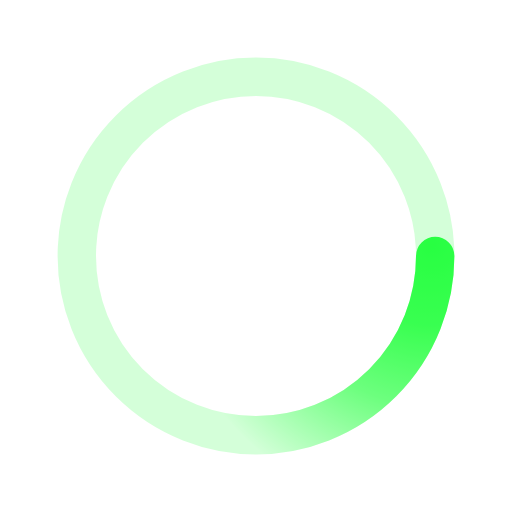
t = 0.00 s
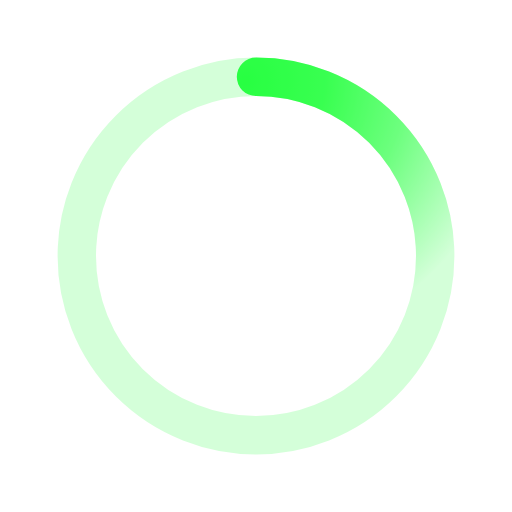
t = 0.50 s
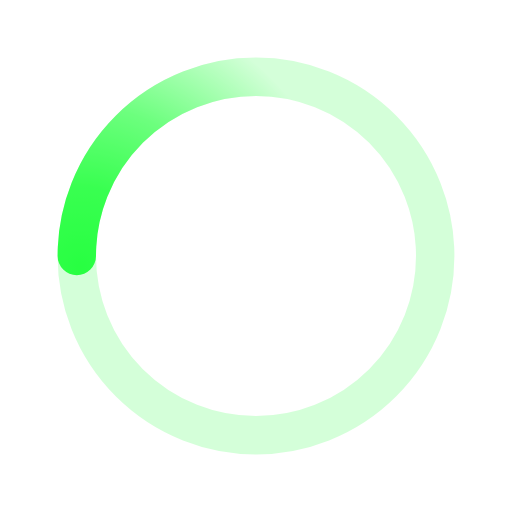
t = 1.00 s
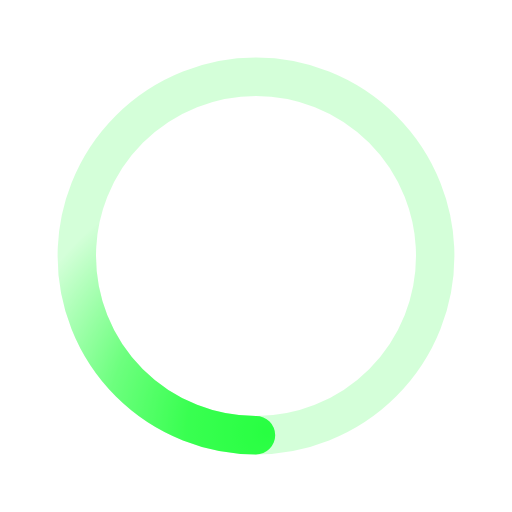
t = 1.50 s

The animated SVG that drew these frames (rendered in a browser with its animation timeline set to each time). Animation: 1 SMIL element (animateTransform=1); one cycle of 2.00 s, repeats indefinitely.

﻿<svg xmlns='http://www.w3.org/2000/svg' viewBox='0 0 200 200'><radialGradient id='a12' cx='.66' fx='.66' cy='.3125' fy='.3125' gradientTransform='scale(1.5)'><stop offset='0' stop-color='#28FF42' data-darkreader-inline-stopcolor='' style='--darkreader-inline-stopcolor: var(--darkreader-background-880088 #660566);'></stop><stop offset='.3' stop-color='#28FF42' stop-opacity='.9' data-darkreader-inline-stopcolor='' style='--darkreader-inline-stopcolor: var(--darkreader-background-880088 #660566);'></stop><stop offset='.6' stop-color='#28FF42' stop-opacity='.6' data-darkreader-inline-stopcolor='' style='--darkreader-inline-stopcolor: var(--darkreader-background-880088 #660566);'></stop><stop offset='.8' stop-color='#28FF42' stop-opacity='.3' data-darkreader-inline-stopcolor='' style='--darkreader-inline-stopcolor: var(--darkreader-background-880088 #660566);'></stop><stop offset='1' stop-color='#28FF42' stop-opacity='0' data-darkreader-inline-stopcolor='' style='--darkreader-inline-stopcolor: var(--darkreader-background-880088 #660566);'></stop></radialGradient><circle transform-origin='center' fill='none' stroke='url(#a12)' stroke-width='15' stroke-linecap='round' stroke-dasharray='200 1000' stroke-dashoffset='0' cx='100' cy='100' r='70'><animateTransform type='rotate' attributeName='transform' calcMode='spline' dur='2' values='360;0' keyTimes='0;1' keySplines='0 0 1 1' repeatCount='indefinite'></animateTransform></circle><circle transform-origin='center' fill='none' opacity='.2' stroke='#28FF42' stroke-width='15' stroke-linecap='round' cx='100' cy='100' r='70' data-darkreader-inline-stroke='' style='--darkreader-inline-stroke: var(--darkreader-text-880088 #fb79fb);'></circle></svg>